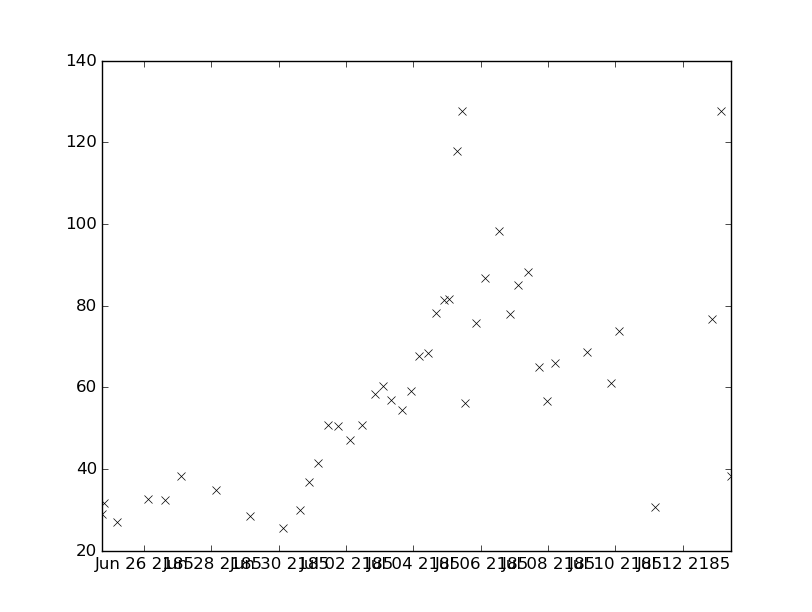

The data file committed next to this chart (first rows):
values, datetimes
50.7, 2185-07-01T11:12:00
50.5, 2185-07-01T18:20:00
47.2, 2185-07-02T02:30:00
28.4, 2185-06-29T03:17:00
34.9, 2185-06-28T03:09:00
25.5, 2185-06-30T02:44:00
29.9, 2185-06-30T15:19:00
36.9, 2185-06-30T21:55:00
41.6, 2185-07-01T03:54:00
58.3, 2185-07-02T20:27:00
60.4, 2185-07-03T02:19:00
56.9, 2185-07-03T08:11:00
54.4, 2185-07-03T16:02:00
59.2, 2185-07-03T22:20:00
67.8, 2185-07-04T04:14:00
68.5, 2185-07-04T10:09:00
78.2, 2185-07-04T16:22:00
81.5, 2185-07-04T22:06:00
81.7, 2185-07-05T01:33:00
29.0, 2185-06-24T17:38:00
31.7, 2185-06-24T19:07:00
118.0, 2185-07-05T07:24:00
127.7, 2185-07-05T11:01:00
56.2, 2185-07-05T13:01:00
75.8, 2185-07-05T20:37:00
86.9, 2185-07-06T03:28:00
27.1, 2185-06-25T04:20:00
98.3, 2185-07-06T13:21:00
78.1, 2185-07-06T20:44:00
85.1, 2185-07-07T02:58:00
88.2, 2185-07-07T09:48:00
65.0, 2185-07-07T17:49:00
56.6, 2185-07-07T23:40:00
66.1, 2185-07-08T04:58:00
68.6, 2185-07-09T03:46:00
61.0, 2185-07-09T20:40:00
73.8, 2185-07-10T02:57:00
32.6, 2185-06-26T02:51:00
30.6, 2185-07-11T04:17:00
76.8, 2185-07-12T21:16:00
127.6, 2185-07-13T03:39:00
38.3, 2185-07-13T10:45:00
32.5, 2185-06-26T14:33:00
38.3, 2185-06-27T02:22:00
50.8, 2185-07-02T11:42:00
